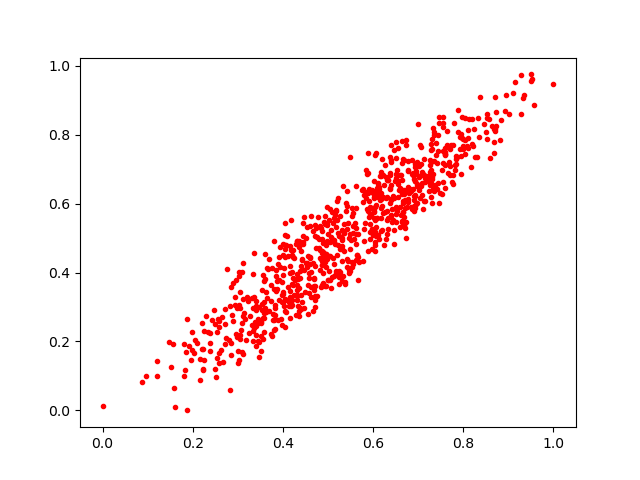

Data behind this chart, as committed beside it:
0.65557027, 0.6188728
0.6083, 0.5577
0.3403, 0.1871
0.6313, 0.552
0.669, 0.5364
0.7846, 0.7308
0.6395, 0.6142
0.5308, 0.4943
0.6162, 0.6109
0.5527, 0.5632
0.6401, 0.7212
0.5183, 0.4041
0.7817, 0.7123
0.5479, 0.5127
0.4848, 0.4383
0.7601, 0.7439
0.7768, 0.7707
0.6033, 0.5176
0.87, 0.8104
0.613, 0.6488
0.8586, 0.7322
0.626, 0.577
0.5669, 0.3799
0.5412, 0.6373
0.4224, 0.3831
0.4476, 0.4082
0.2847, 0.1963
0.4302, 0.3507
0.6171, 0.6312
0.7213, 0.6789
0.7588, 0.7129
0.4193, 0.3679
0.5905, 0.6428
0.5933, 0.4985
0.2247, 0.145
0.3439, 0.2023
0.7598, 0.7614
0.2719, 0.1918
0.4888, 0.4602
0.6335, 0.6702
0.436, 0.3564
0.8266, 0.7352
0.5258, 0.4004
0.5004, 0.379
0.5358, 0.4637
0.4161, 0.4759
0.6937, 0.6649
0.6417, 0.548
0.5013, 0.5535
0.8111, 0.7604
0.3598, 0.4533
0.6132, 0.6428
0.7661, 0.6901
0.6755, 0.6383
0.604, 0.74
0.5234, 0.3873
0.6919, 0.5887
0.4337, 0.303
0.1468, 0.1987
0.1834, 0.1184
0.6972, 0.6033
... 747 more rows
